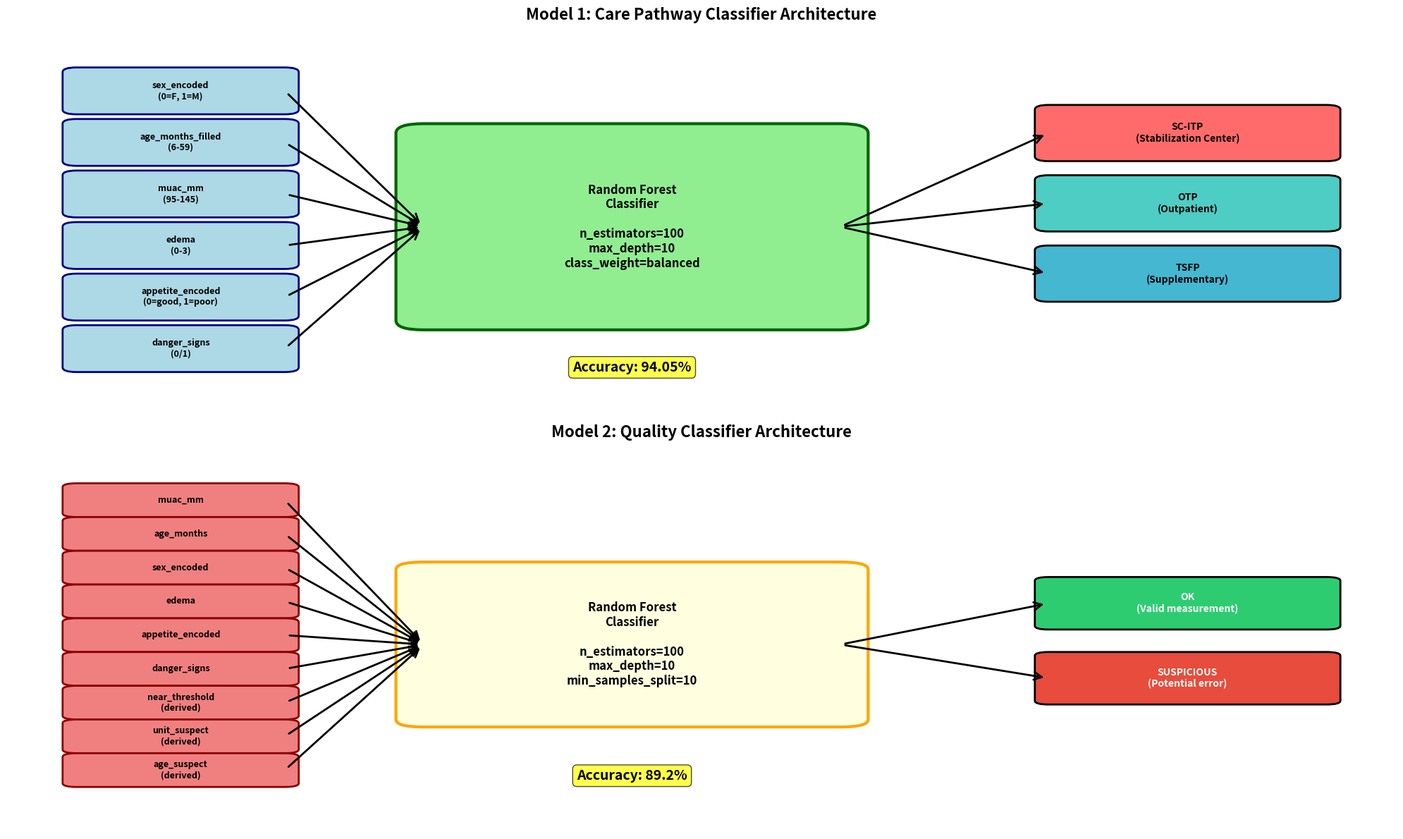

Python code for this plot: (Note: this script raises an exception after producing the figure.)
import matplotlib.pyplot as plt
import matplotlib.patches as patches
from matplotlib.patches import FancyBboxPatch, ConnectionPatch
import numpy as np

# Set up the figure with subplots
fig = plt.figure(figsize=(20, 12))

# Model 1: Care Pathway Classifier
ax1 = plt.subplot(2, 1, 1)
ax1.set_xlim(0, 10)
ax1.set_ylim(0, 8)
ax1.set_title('Model 1: Care Pathway Classifier Architecture', fontsize=16, fontweight='bold', pad=20)

# Input features
features = [
    'sex_encoded\n(0=F, 1=M)',
    'age_months_filled\n(6-59)',
    'muac_mm\n(95-145)',
    'edema\n(0-3)',
    'appetite_encoded\n(0=good, 1=poor)',
    'danger_signs\n(0/1)'
]

# Draw input layer
for i, feature in enumerate(features):
    y_pos = 6.5 - i * 1.1
    box = FancyBboxPatch((0.5, y_pos), 1.5, 0.8, 
                         boxstyle="round,pad=0.1", 
                         facecolor='lightblue', 
                         edgecolor='navy', 
                         linewidth=2)
    ax1.add_patch(box)
    ax1.text(1.25, y_pos + 0.4, feature, ha='center', va='center', fontsize=9, fontweight='bold')

# Random Forest
rf_box = FancyBboxPatch((3, 2), 3, 4, 
                        boxstyle="round,pad=0.2", 
                        facecolor='lightgreen', 
                        edgecolor='darkgreen', 
                        linewidth=3)
ax1.add_patch(rf_box)
ax1.text(4.5, 4, 'Random Forest\nClassifier\n\nn_estimators=100\nmax_depth=10\nclass_weight=balanced', 
         ha='center', va='center', fontsize=12, fontweight='bold')

# Output classes
outputs = ['SC-ITP\n(Stabilization Center)', 'OTP\n(Outpatient)', 'TSFP\n(Supplementary)']
colors = ['#ff6b6b', '#4ecdc4', '#45b7d1']

for i, (output, color) in enumerate(zip(outputs, colors)):
    y_pos = 5.5 - i * 1.5
    box = FancyBboxPatch((7.5, y_pos), 2, 1, 
                         boxstyle="round,pad=0.1", 
                         facecolor=color, 
                         edgecolor='black', 
                         linewidth=2)
    ax1.add_patch(box)
    ax1.text(8.5, y_pos + 0.5, output, ha='center', va='center', fontsize=10, fontweight='bold')

# Draw arrows
for i in range(6):
    y_start = 6.9 - i * 1.1
    arrow = ConnectionPatch((2, y_start), (3, 4), "data", "data",
                           arrowstyle="->", shrinkA=5, shrinkB=5, 
                           mutation_scale=20, fc="black", lw=2)
    ax1.add_patch(arrow)

for i in range(3):
    y_end = 6 - i * 1.5
    arrow = ConnectionPatch((6, 4), (7.5, y_end), "data", "data",
                           arrowstyle="->", shrinkA=5, shrinkB=5, 
                           mutation_scale=20, fc="black", lw=2)
    ax1.add_patch(arrow)

# Add accuracy text
ax1.text(4.5, 1, 'Accuracy: 94.05%', ha='center', va='center', 
         fontsize=14, fontweight='bold', 
         bbox=dict(boxstyle="round,pad=0.3", facecolor='yellow', alpha=0.7))

ax1.set_xticks([])
ax1.set_yticks([])
ax1.spines['top'].set_visible(False)
ax1.spines['right'].set_visible(False)
ax1.spines['bottom'].set_visible(False)
ax1.spines['left'].set_visible(False)

# Model 2: Quality Classifier
ax2 = plt.subplot(2, 1, 2)
ax2.set_xlim(0, 10)
ax2.set_ylim(0, 10)
ax2.set_title('Model 2: Quality Classifier Architecture', fontsize=16, fontweight='bold', pad=20)

# Input features for Model 2
features2 = [
    'muac_mm',
    'age_months',
    'sex_encoded',
    'edema',
    'appetite_encoded',
    'danger_signs',
    'near_threshold\n(derived)',
    'unit_suspect\n(derived)',
    'age_suspect\n(derived)'
]

# Draw input layer
for i, feature in enumerate(features2):
    y_pos = 8.5 - i * 0.9
    box = FancyBboxPatch((0.5, y_pos), 1.5, 0.7, 
                         boxstyle="round,pad=0.1", 
                         facecolor='lightcoral', 
                         edgecolor='darkred', 
                         linewidth=2)
    ax2.add_patch(box)
    ax2.text(1.25, y_pos + 0.35, feature, ha='center', va='center', fontsize=9, fontweight='bold')

# Random Forest for Quality
rf_box2 = FancyBboxPatch((3, 3), 3, 4, 
                         boxstyle="round,pad=0.2", 
                         facecolor='lightyellow', 
                         edgecolor='orange', 
                         linewidth=3)
ax2.add_patch(rf_box2)
ax2.text(4.5, 5, 'Random Forest\nClassifier\n\nn_estimators=100\nmax_depth=10\nmin_samples_split=10', 
         ha='center', va='center', fontsize=12, fontweight='bold')

# Output classes for Model 2
outputs2 = ['OK\n(Valid measurement)', 'SUSPICIOUS\n(Potential error)']
colors2 = ['#2ecc71', '#e74c3c']

for i, (output, color) in enumerate(zip(outputs2, colors2)):
    y_pos = 5.5 - i * 2
    box = FancyBboxPatch((7.5, y_pos), 2, 1.2, 
                         boxstyle="round,pad=0.1", 
                         facecolor=color, 
                         edgecolor='black', 
                         linewidth=2)
    ax2.add_patch(box)
    ax2.text(8.5, y_pos + 0.6, output, ha='center', va='center', fontsize=10, fontweight='bold', color='white')

# Draw arrows for Model 2
for i in range(9):
    y_start = 8.85 - i * 0.9
    arrow = ConnectionPatch((2, y_start), (3, 5), "data", "data",
                           arrowstyle="->", shrinkA=5, shrinkB=5, 
                           mutation_scale=20, fc="black", lw=2)
    ax2.add_patch(arrow)

for i in range(2):
    y_end = 6.1 - i * 2
    arrow = ConnectionPatch((6, 5), (7.5, y_end), "data", "data",
                           arrowstyle="->", shrinkA=5, shrinkB=5, 
                           mutation_scale=20, fc="black", lw=2)
    ax2.add_patch(arrow)

# Add accuracy text for Model 2
ax2.text(4.5, 1.5, 'Accuracy: 89.2%', ha='center', va='center', 
         fontsize=14, fontweight='bold', 
         bbox=dict(boxstyle="round,pad=0.3", facecolor='yellow', alpha=0.7))

ax2.set_xticks([])
ax2.set_yticks([])
ax2.spines['top'].set_visible(False)
ax2.spines['right'].set_visible(False)
ax2.spines['bottom'].set_visible(False)
ax2.spines['left'].set_visible(False)

plt.tight_layout()
plt.savefig('/Users/ram/Downloads/MUAC_DEVELOPMENT/model_architectures.png', dpi=300, bbox_inches='tight')
plt.show()

# Create a combined system flow diagram
fig2, ax = plt.subplots(1, 1, figsize=(16, 10))
ax.set_xlim(0, 12)
ax.set_ylim(0, 10)
ax.set_title('Complete CMAM ML System Architecture Flow', fontsize=18, fontweight='bold', pad=30)

# Input data
input_box = FancyBboxPatch((0.5, 4), 2, 2, 
                          boxstyle="round,pad=0.2", 
                          facecolor='lightblue', 
                          edgecolor='navy', 
                          linewidth=3)
ax.add_patch(input_box)
ax.text(1.5, 5, 'Clinical Input\n\n• MUAC (mm)\n• Age (months)\n• Sex\n• Edema\n• Appetite\n• Danger signs', 
        ha='center', va='center', fontsize=10, fontweight='bold')

# Model 2 (Quality Check)
model2_box = FancyBboxPatch((3.5, 7), 2.5, 1.5, 
                           boxstyle="round,pad=0.2", 
                           facecolor='lightyellow', 
                           edgecolor='orange', 
                           linewidth=3)
ax.add_patch(model2_box)
ax.text(4.75, 7.75, 'Model 2\nQuality Check\n89.2% Accuracy', 
        ha='center', va='center', fontsize=11, fontweight='bold')

# Decision diamond
decision_points = np.array([[4.75, 5.5], [5.5, 4.5], [4.75, 3.5], [4, 4.5]])
decision = patches.Polygon(decision_points, closed=True, 
                          facecolor='yellow', edgecolor='black', linewidth=2)
ax.add_patch(decision)
ax.text(4.75, 4.5, 'OK?', ha='center', va='center', fontsize=12, fontweight='bold')

# Model 1 (Pathway Prediction)
model1_box = FancyBboxPatch((7, 4), 2.5, 2, 
                           boxstyle="round,pad=0.2", 
                           facecolor='lightgreen', 
                           edgecolor='darkgreen', 
                           linewidth=3)
ax.add_patch(model1_box)
ax.text(8.25, 5, 'Model 1\nPathway Classifier\n94.05% Accuracy', 
        ha='center', va='center', fontsize=11, fontweight='bold')

# Final outputs
output_box = FancyBboxPatch((10, 3), 1.5, 4, 
                           boxstyle="round,pad=0.2", 
                           facecolor='lightcoral', 
                           edgecolor='darkred', 
                           linewidth=3)
ax.add_patch(output_box)
ax.text(10.75, 5, 'Care Pathway\n\n• SC-ITP\n• OTP\n• TSFP\n\n+ Confidence\n+ Quality Flag', 
        ha='center', va='center', fontsize=10, fontweight='bold')

# Suspicious output
suspicious_box = FancyBboxPatch((3.5, 1), 2.5, 1.5, 
                               boxstyle="round,pad=0.2", 
                               facecolor='#e74c3c', 
                               edgecolor='darkred', 
                               linewidth=3)
ax.add_patch(suspicious_box)
ax.text(4.75, 1.75, 'SUSPICIOUS\nFlag for Review', 
        ha='center', va='center', fontsize=11, fontweight='bold', color='white')

# Draw arrows
arrows = [
    ((2.5, 5), (3.5, 7.75)),  # Input to Model 2
    ((4.75, 7), (4.75, 5.5)),  # Model 2 to Decision
    ((5.5, 4.5), (7, 5)),      # Decision to Model 1 (OK)
    ((4.75, 3.5), (4.75, 2.5)),  # Decision to Suspicious (NOT OK)
    ((9.5, 5), (10, 5))        # Model 1 to Output
]

for start, end in arrows:
    arrow = ConnectionPatch(start, end, "data", "data",
                           arrowstyle="->", shrinkA=5, shrinkB=5, 
                           mutation_scale=25, fc="black", lw=3)
    ax.add_patch(arrow)

# Add labels
ax.text(3, 6.5, 'Quality\nCheck', ha='center', va='center', fontsize=9, 
        bbox=dict(boxstyle="round,pad=0.2", facecolor='white', alpha=0.8))
ax.text(6, 4.8, 'OK', ha='center', va='center', fontsize=10, fontweight='bold', color='green')
ax.text(4.2, 3, 'SUSPICIOUS', ha='center', va='center', fontsize=9, fontweight='bold', color='red')

ax.set_xticks([])
ax.set_yticks([])
ax.spines['top'].set_visible(False)
ax.spines['right'].set_visible(False)
ax.spines['bottom'].set_visible(False)
ax.spines['left'].set_visible(False)

plt.tight_layout()
plt.savefig('/Users/ram/Downloads/MUAC_DEVELOPMENT/system_flow_diagram.png', dpi=300, bbox_inches='tight')
plt.show()

print("✅ Model architecture diagrams created successfully!")
print("📁 Files saved:")
print("   - model_architectures.png")
print("   - system_flow_diagram.png")
